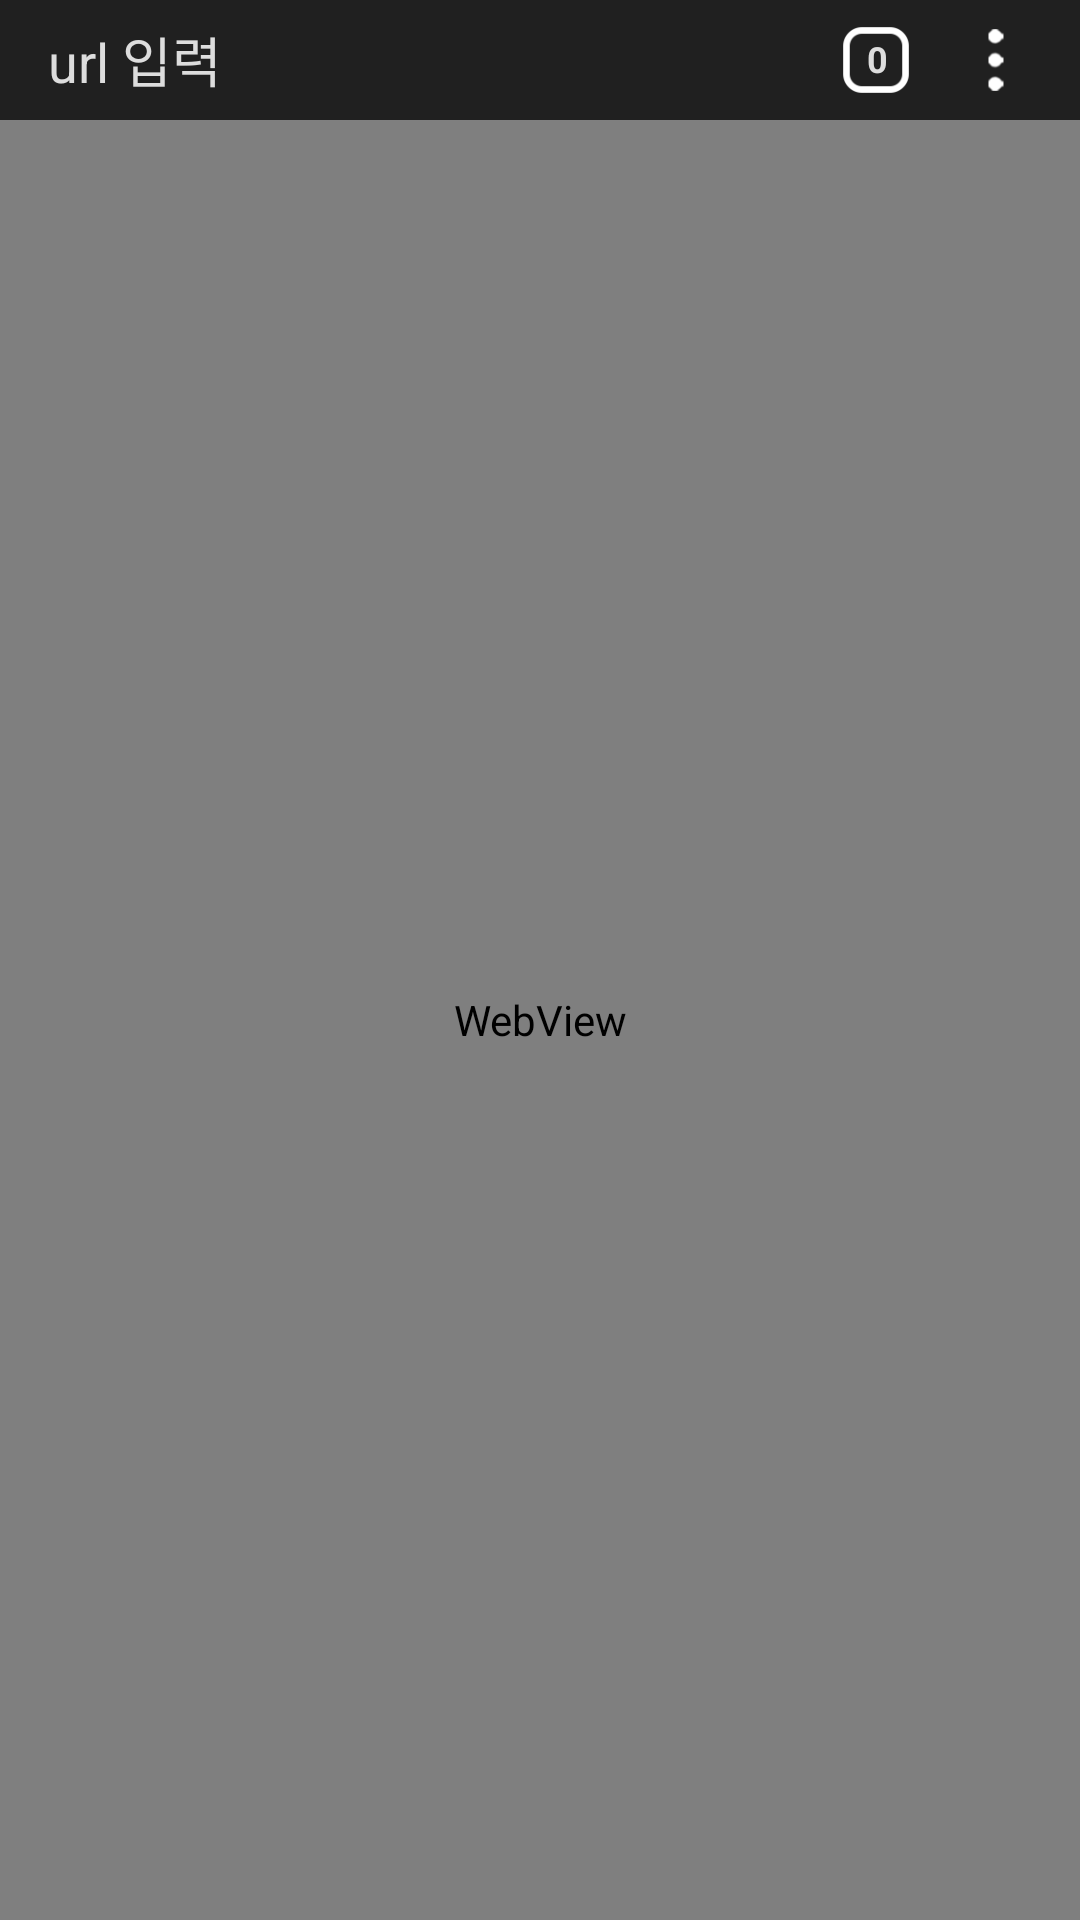

Reconstruct the res/layout file that produces this screen, plus the resources it refers to.
<!-- AndroidManifest.xml: application theme AppTheme -->
<!-- res/layout/activity_main.xml -->
<?xml version="1.0" encoding="utf-8"?>
<androidx.constraintlayout.widget.ConstraintLayout xmlns:android="http://schemas.android.com/apk/res/android"
    xmlns:app="http://schemas.android.com/apk/res-auto"
    xmlns:tools="http://schemas.android.com/tools"
    android:layout_width="match_parent"
    android:layout_height="match_parent"
    android:background="@color/colorDark"
    tools:context=".MainActivity">

    <EditText
        android:id="@+id/edturl"
        android:layout_width="0dp"
        android:layout_height="0dp"
        android:layout_marginStart="16dp"
        android:layout_marginEnd="107dp"
        android:background="@null"
        android:hint="url 입력"
        android:imeOptions="actionGo"
        android:inputType="textPersonName"
        android:text=""
        android:textColor="@color/colorWhite"
        android:textColorHint="@color/colorWhite"
        android:textSize="18sp"
        app:layout_constraintBottom_toTopOf="@+id/webView"
        app:layout_constraintEnd_toEndOf="parent"
        app:layout_constraintHorizontal_bias="0.5"
        app:layout_constraintStart_toStartOf="parent"
        app:layout_constraintTop_toTopOf="parent"
        app:layout_constraintVertical_bias="0.5" />

    <ImageButton
        android:id="@+id/btn_tab"
        android:layout_width="40dp"
        android:layout_height="0dp"
        android:layout_marginEnd="48dp"
        android:background="@color/colorDark"
        android:scaleType="fitCenter"
        android:src="@drawable/tab"
        app:layout_constraintBottom_toTopOf="@+id/webView"
        app:layout_constraintEnd_toEndOf="parent"
        app:layout_constraintHorizontal_bias="1.0"
        app:layout_constraintStart_toStartOf="parent"
        app:layout_constraintTop_toTopOf="parent"
        app:layout_constraintVertical_bias="0.5" />

    <TextView
        android:id="@+id/tab_num"
        android:layout_width="wrap_content"
        android:layout_height="wrap_content"
        android:layout_marginEnd="64dp"
        android:layout_marginBottom="1dp"
        android:text="0"
        android:textAlignment="center"
        android:textColor="@color/colorWhite"
        android:textSize="12sp"
        android:textStyle="bold"
        app:layout_constraintBottom_toTopOf="@+id/webView"
        app:layout_constraintEnd_toEndOf="parent"
        app:layout_constraintHorizontal_bias="1.0"
        app:layout_constraintStart_toStartOf="parent"
        app:layout_constraintTop_toTopOf="parent"
        app:layout_constraintVertical_bias="0.5" />

    <ImageButton
        android:id="@+id/btn_addtab"
        android:layout_width="40dp"
        android:layout_height="40dp"
        android:layout_marginEnd="8dp"
        android:background="@color/colorDark"
        android:onClick="mOnClick"
        android:scaleType="fitCenter"
        android:src="@drawable/menu"
        app:layout_constraintBottom_toTopOf="@id/webView"
        app:layout_constraintEnd_toEndOf="parent"
        app:layout_constraintHorizontal_bias="1.0"
        app:layout_constraintStart_toStartOf="parent"
        app:layout_constraintTop_toTopOf="parent"
        app:layout_constraintVertical_bias="0.5" />

    <ProgressBar
        android:id="@+id/webloadngBar"
        style="?android:attr/progressBarStyleHorizontal"
        android:layout_width="0dp"
        android:layout_height="5dp"
        android:elevation="1dp"
        android:progressTint="@color/colorBlue"
        android:progressBackgroundTint="#00FFFFFF"
        app:layout_constraintBottom_toTopOf="@+id/webView"
        app:layout_constraintEnd_toEndOf="parent"
        app:layout_constraintHorizontal_bias="0.5"
        app:layout_constraintStart_toStartOf="parent"
        app:layout_constraintTop_toBottomOf="@+id/edturl"
        app:layout_constraintVertical_bias="0.1" />

    <WebView
        android:id="@+id/webView"
        android:layout_width="match_parent"
        android:layout_height="match_parent"
        android:layout_marginTop="40dp"
        android:background="@color/colorDark"
        app:layout_constraintBottom_toBottomOf="parent"
        app:layout_constraintEnd_toEndOf="parent"
        app:layout_constraintHorizontal_bias="0.0"
        app:layout_constraintStart_toStartOf="parent"
        app:layout_constraintTop_toTopOf="parent"
        app:layout_constraintVertical_bias="1.0">

    </WebView>

    <androidx.constraintlayout.widget.ConstraintLayout
        android:layout_width="match_parent"
        android:layout_height="match_parent"
        android:layout_marginTop="40dp"
        android:elevation="1dp"
        app:layout_constraintBottom_toBottomOf="parent"
        app:layout_constraintEnd_toEndOf="parent"
        app:layout_constraintHorizontal_bias="0.5"
        app:layout_constraintStart_toStartOf="parent"
        app:layout_constraintTop_toTopOf="parent"
        app:layout_constraintVertical_bias="0.5">

        <RelativeLayout
            android:id="@+id/errorpage"
            android:layout_width="0dp"
            android:layout_height="300dp"
            android:visibility="invisible"
            app:layout_constraintBottom_toBottomOf="parent"
            app:layout_constraintEnd_toEndOf="parent"
            app:layout_constraintStart_toStartOf="parent"
            app:layout_constraintTop_toTopOf="parent"
            app:layout_constraintVertical_bias="0.5">

            <TextView
                android:id="@+id/errortitle"
                android:layout_width="wrap_content"
                android:layout_height="wrap_content"
                android:layout_marginHorizontal="50dp"
                android:layout_marginVertical="20dp"
                android:text="에러가 발생 하였습니다"
                android:textColor="@color/colorlightgray"
                android:textSize="28sp" />

            <TextView
                android:id="@+id/errorsubtitle1"
                android:layout_width="wrap_content"
                android:layout_height="wrap_content"
                android:layout_marginHorizontal="50dp"
                android:layout_marginVertical="65dp"
                android:text="에러 원인"
                android:textColor="@color/colorlightgray"
                android:textSize="20sp" />

            <TextView
                android:id="@+id/errormeg"
                android:layout_width="wrap_content"
                android:layout_height="wrap_content"
                android:layout_marginHorizontal="50dp"
                android:layout_marginVertical="100dp"
                android:text="net::ERR"
                android:textColor="@color/colorlightgray"
                android:textSize="14sp" />

            <TextView
                android:id="@+id/errorsubtitle2"
                android:layout_width="wrap_content"
                android:layout_height="wrap_content"
                android:layout_marginHorizontal="50dp"
                android:layout_marginVertical="130dp"
                android:text="다음 방법을 시도해 보세요."
                android:textColor="@color/colorlightgray"
                android:textSize="18sp" />

            <TextView
                android:id="@+id/errorsubtitle3"
                android:layout_width="wrap_content"
                android:layout_height="wrap_content"
                android:layout_marginHorizontal="50dp"
                android:layout_marginVertical="160dp"
                android:text="해결 방법"
                android:textColor="@color/colorlightgray"
                android:textSize="18sp" />

        </RelativeLayout>

    </androidx.constraintlayout.widget.ConstraintLayout>

</androidx.constraintlayout.widget.ConstraintLayout>
<!-- resources referenced by this layout -->
<resources>
  <color name="colorBlue">#2E9AFE</color>
  <color name="colorDark">#202020</color>
  <color name="colorWhite">#DDDDDD</color>
  <color name="colorlightgray">#BBBBBB</color>
  <!-- drawable menu: png bitmap (drawable, 1359 bytes) -->
  <!-- drawable tab: png bitmap (drawable, 1263 bytes) -->
  <style name="AppTheme" parent="Theme.AppCompat.Light.NoActionBar">
          
          <item name="colorPrimary">@color/colorPrimary</item>
          <item name="colorPrimaryDark">@color/colorPrimaryDark</item>
          <item name="colorAccent">@color/colorAccent</item>
          <item name="android:textColor">@color/colorWhite</item>
          <item name="android:editTextColor">@color/colorWhite</item>
          <item name="android:itemBackground">@color/colorPrimaryDark</item>
          <item name="android:itemTextAppearance">@style/MenuText</item>
          <item name="android:alertDialogTheme">@style/DialogTheme</item>
      </style>
  <color name="colorPrimary">#303030</color>
  <color name="colorPrimaryDark">#202020</color>
  <color name="colorAccent">#2E9AFE</color>
  <style name="MenuText">
  
      </style>
  <style name="DialogTheme" parent="Theme.AppCompat.Dialog.Alert">
  
          <item name="android:background">@color/colorPrimaryDark</item>
  
      </style>
</resources>
